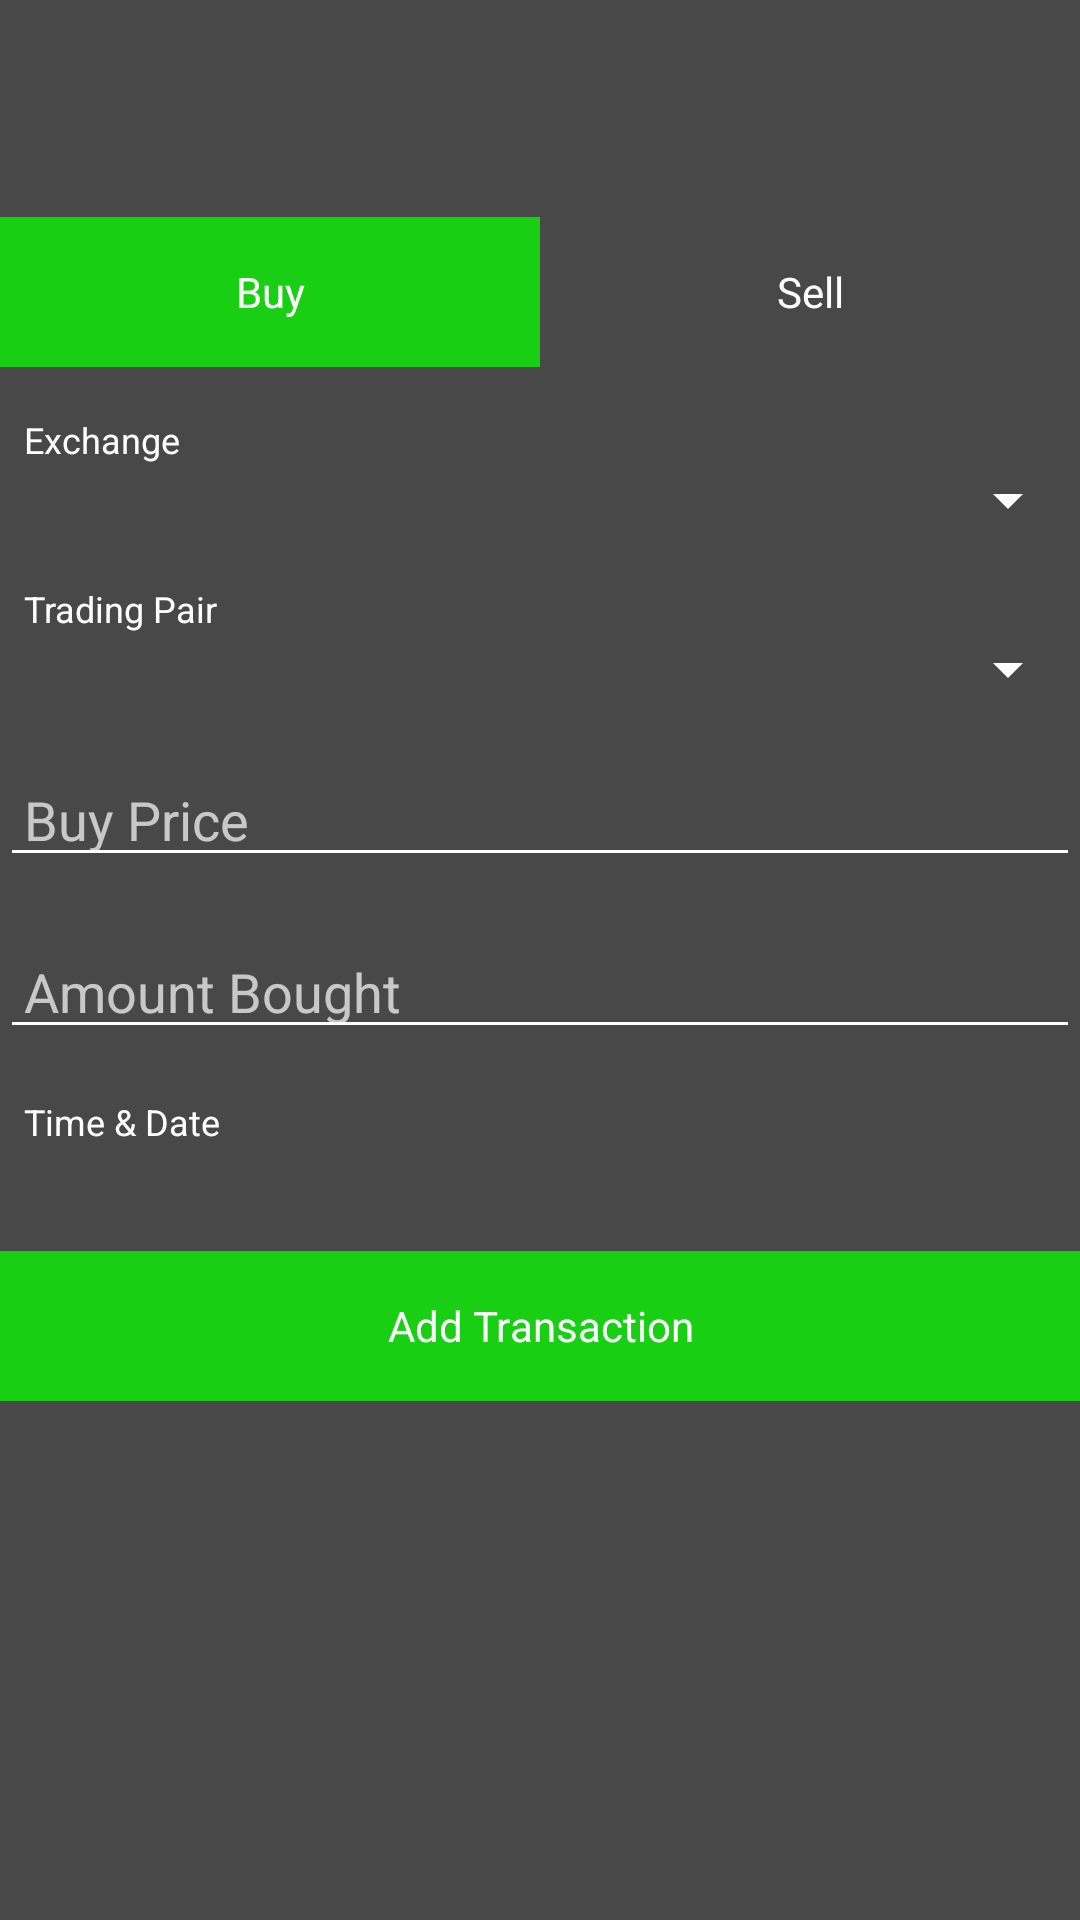

Write the Android layout XML for this screen, with the resource values it uses.
<!-- AndroidManifest.xml: application theme AppTheme -->
<!-- res/layout/activity_edit_transaction.xml -->
<?xml version="1.0" encoding="utf-8"?>
<android.support.constraint.ConstraintLayout
    xmlns:android="http://schemas.android.com/apk/res/android"
    xmlns:app="http://schemas.android.com/apk/res-auto"
    android:layout_width="match_parent"
    android:layout_height="match_parent"
    xmlns:tools="http://schemas.android.com/tools">

    <TextView
        android:id="@+id/edit_transaction_text_view_coin_name"
        android:textAlignment="center"
        android:textSize="@dimen/text_view_coin_name_text_size"
        tools:text = "BTC"
        android:paddingTop="@dimen/text_view_top_padding"
        android:paddingBottom="@dimen/text_view_top_padding"
        android:layout_width="match_parent"
        android:layout_height="wrap_content"/>

    <TextView
        android:id="@+id/edit_transaction_text_view_buy"
        style="@style/edit_transaction_buy_sell_buttons"
        android:text="Buy"
        android:background="@color/colorTextBuy"
        app:layout_constraintTop_toBottomOf="@id/edit_transaction_text_view_coin_name"
        app:layout_constraintEnd_toStartOf="@id/guideline50"
        app:layout_constraintStart_toStartOf="parent"/>

    <TextView
        android:id="@+id/edit_transaction_text_view_sell"
        style="@style/edit_transaction_buy_sell_buttons"
        android:text="Sell"
        app:layout_constraintTop_toBottomOf="@id/edit_transaction_text_view_coin_name"
        app:layout_constraintEnd_toEndOf="parent"
        app:layout_constraintStart_toEndOf="@id/guideline50"/>

    <android.support.constraint.Guideline
        android:id="@+id/guideline50"
        app:layout_constraintGuide_percent="0.5"
        style="@style/guidlineVertical"/>

    <TextView
        app:layout_constraintTop_toBottomOf="@id/edit_transaction_text_view_buy"
        android:id="@+id/text_view_exchange_label"
        android:layout_marginTop="@dimen/text_view_top_padding"
        android:paddingLeft="@dimen/default_spinner_padding"
        android:text="@string/text_view_exchange_label"
        android:textSize="@dimen/text_view_label_text_size"
        android:layout_width="0dp"
        android:layout_height="wrap_content"/>

    <Spinner
        app:layout_constraintTop_toBottomOf="@id/text_view_exchange_label"
        android:popupTheme="@android:style/ThemeOverlay.Material.Dark"
        android:id="@+id/edit_transaction_spinner_exchanges"
        android:layout_width="match_parent"
        android:layout_height="wrap_content"/>

    <TextView
        app:layout_constraintTop_toBottomOf="@id/edit_transaction_spinner_exchanges"
        android:id="@+id/text_view_trading_pair_label"
        android:layout_marginTop="@dimen/text_view_top_padding"
        android:paddingLeft="@dimen/default_spinner_padding"
        android:text="@string/text_view_trading_pair_label"
        android:textSize="@dimen/text_view_label_text_size"
        android:layout_width="0dp"
        android:layout_height="wrap_content"/>

    <Spinner
        app:layout_constraintTop_toBottomOf="@id/text_view_trading_pair_label"
        android:popupTheme="@android:style/ThemeOverlay.Material.Dark"
        android:id="@+id/edit_transaction_spinner_trading_pair"
        android:layout_width="match_parent"
        android:layout_height="wrap_content"/>

    <EditText
        app:layout_constraintTop_toBottomOf="@id/edit_transaction_spinner_trading_pair"
        android:id="@+id/edit_transaction_edit_text_price"
        android:hint="@string/hint_buy_price"
        android:layout_marginTop="@dimen/text_view_top_padding"
        android:paddingLeft="@dimen/default_spinner_padding"
        android:layout_width="match_parent"
        android:layout_height="wrap_content"/>
    <EditText
        app:layout_constraintTop_toBottomOf="@id/edit_transaction_edit_text_price"
        android:id="@+id/edit_transaction_edit_text_amount"
        android:hint="@string/hint_amount_bought"
        android:layout_marginTop="@dimen/text_view_top_padding"
        android:paddingLeft="@dimen/default_spinner_padding"
        android:layout_width="match_parent"
        android:layout_height="wrap_content"/>

    <TextView
        app:layout_constraintTop_toBottomOf="@id/edit_transaction_edit_text_amount"

        android:textSize="@dimen/text_view_label_text_size"
        android:id="@+id/edit_transaction_text_view_timedate_label"
        android:text="Time &amp; Date"
        android:layout_marginTop="@dimen/text_view_top_padding"
        android:paddingLeft="@dimen/default_spinner_padding"
        android:layout_width="match_parent"
        android:layout_height="wrap_content"/>

    <TextView
        app:layout_constraintTop_toBottomOf="@id/edit_transaction_text_view_timedate_label"
        android:id="@+id/edit_transaction_text_view_date"
        tools:text="Monday, 8 Jan 2018, 21:53"
        android:paddingLeft="@dimen/default_spinner_padding"
        android:layout_width="match_parent"
        android:layout_height="wrap_content"/>

    <TextView

        app:layout_constraintTop_toBottomOf="@id/edit_transaction_text_view_date"
        android:id="@+id/edit_transaction_text_view_add_transaction"
        android:gravity="center"
        android:background="@color/colorTextBuy"
        android:text="@string/button_add_transaction"
        android:layout_marginTop="@dimen/text_view_top_padding"
        android:layout_width="match_parent"
        android:layout_height="50dp"/>


</android.support.constraint.ConstraintLayout>
<!-- resources referenced by this layout -->
<resources>
  <color name="colorTextBuy">#18cf14</color>
  <dimen name="default_spinner_padding">8dp</dimen>
  <dimen name="text_view_coin_name_text_size">30sp</dimen>
  <dimen name="text_view_label_text_size">12sp</dimen>
  <dimen name="text_view_top_padding">16dp</dimen>
  <string name="button_add_transaction">Add Transaction</string>
  <string name="hint_amount_bought">Amount Bought</string>
  <string name="hint_buy_price">Buy Price</string>
  <string name="text_view_exchange_label">Exchange</string>
  <string name="text_view_trading_pair_label">Trading Pair</string>
  <style name="edit_transaction_buy_sell_buttons">
          <item name="android:textAlignment">center</item>
          <item name="android:gravity">center_vertical</item>
          <item name="android:layout_width">0dp</item>
          <item name="android:layout_height">@dimen/edit_transaction_buy_sell_button_height</item>
      </style>
  <style name="guidlineVertical">
          <item name="android:layout_width">wrap_content</item>
          <item name="android:layout_height">wrap_content</item>
          <item name="android:orientation">vertical</item>
      </style>
  <style name="AppTheme" parent="Theme.AppCompat.NoActionBar">
          
          <item name="colorPrimary">@color/colorPrimary</item>
          <item name="colorPrimaryDark">@color/colorPrimaryDark</item>
          <item name="colorAccent">@color/colorAccent</item>
          <item name="android:windowBackground">@color/colorPrimaryLight</item>
          <item name="android:textColor">@color/primaryTextColor</item>
          <item name="android:textColorPrimary">@color/primaryTextColor</item>
          <item name="android:textColorSecondary">@color/secondaryTextColor</item>
      </style>
  <dimen name="edit_transaction_buy_sell_button_height">50dp</dimen>
  <color name="colorPrimary">#212121</color>
  <color name="colorPrimaryDark">#000000</color>
  <color name="colorAccent">@color/colorAccentYellow</color>
  <color name="colorPrimaryLight">#484848</color>
  <color name="primaryTextColor">#ffffff</color>
  <color name="secondaryTextColor">#ffffff</color>
  <color name="colorAccentYellow">#FFEB3B</color>
</resources>
